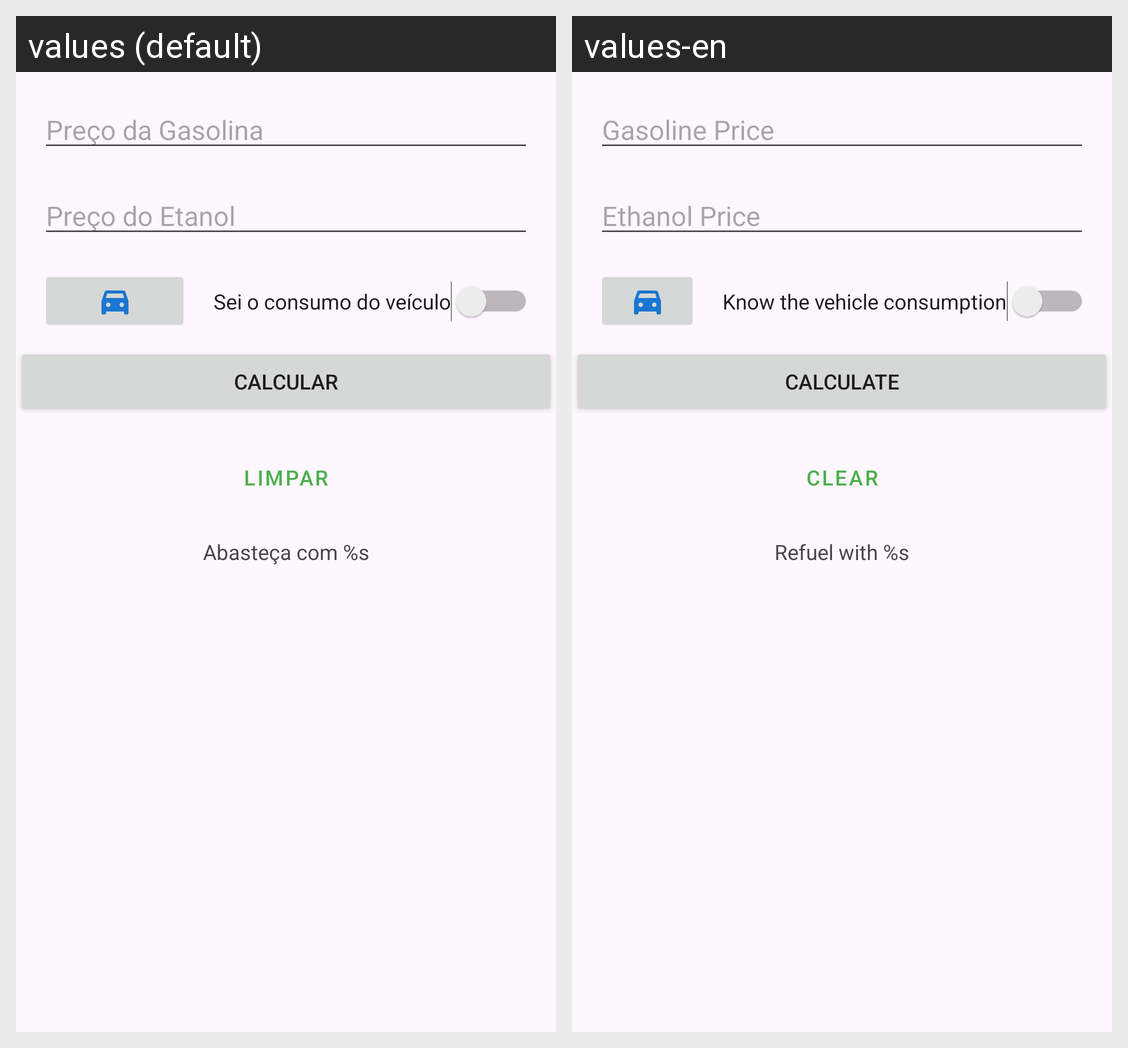

Strings drawn on this Android screen and how each of the app's shown locales translates them:
Android screen res/layout/activity_main.xml rendered under 2 locales, left to right: values (default), values-en. Device: Nexus 5 (rendered at 1080×1920; each locale shown at half size, 540×960, under a caption strip naming it); theme Theme.FuelCalculator.
Strings drawn on this screen, with the default value and each locale's value (text and hints the layout hard-codes, and strings that could not be matched under every locale, appear in the picture but are not listed):

gasoline_price_label
  values: Preço da Gasolina
  values-en: Gasoline Price

ethanol_price_label
  values: Preço do Etanol
  values-en: Ethanol Price

consumption_label
  values: Sei o consumo do veículo
  values-en: Know the vehicle consumption

calculate_button
  values: Calcular
  values-en: Calculate

clean_label
  values: Limpar
  values-en: Clear

result_label
  values: Abasteça com %s
  values-en: Refuel with %s
